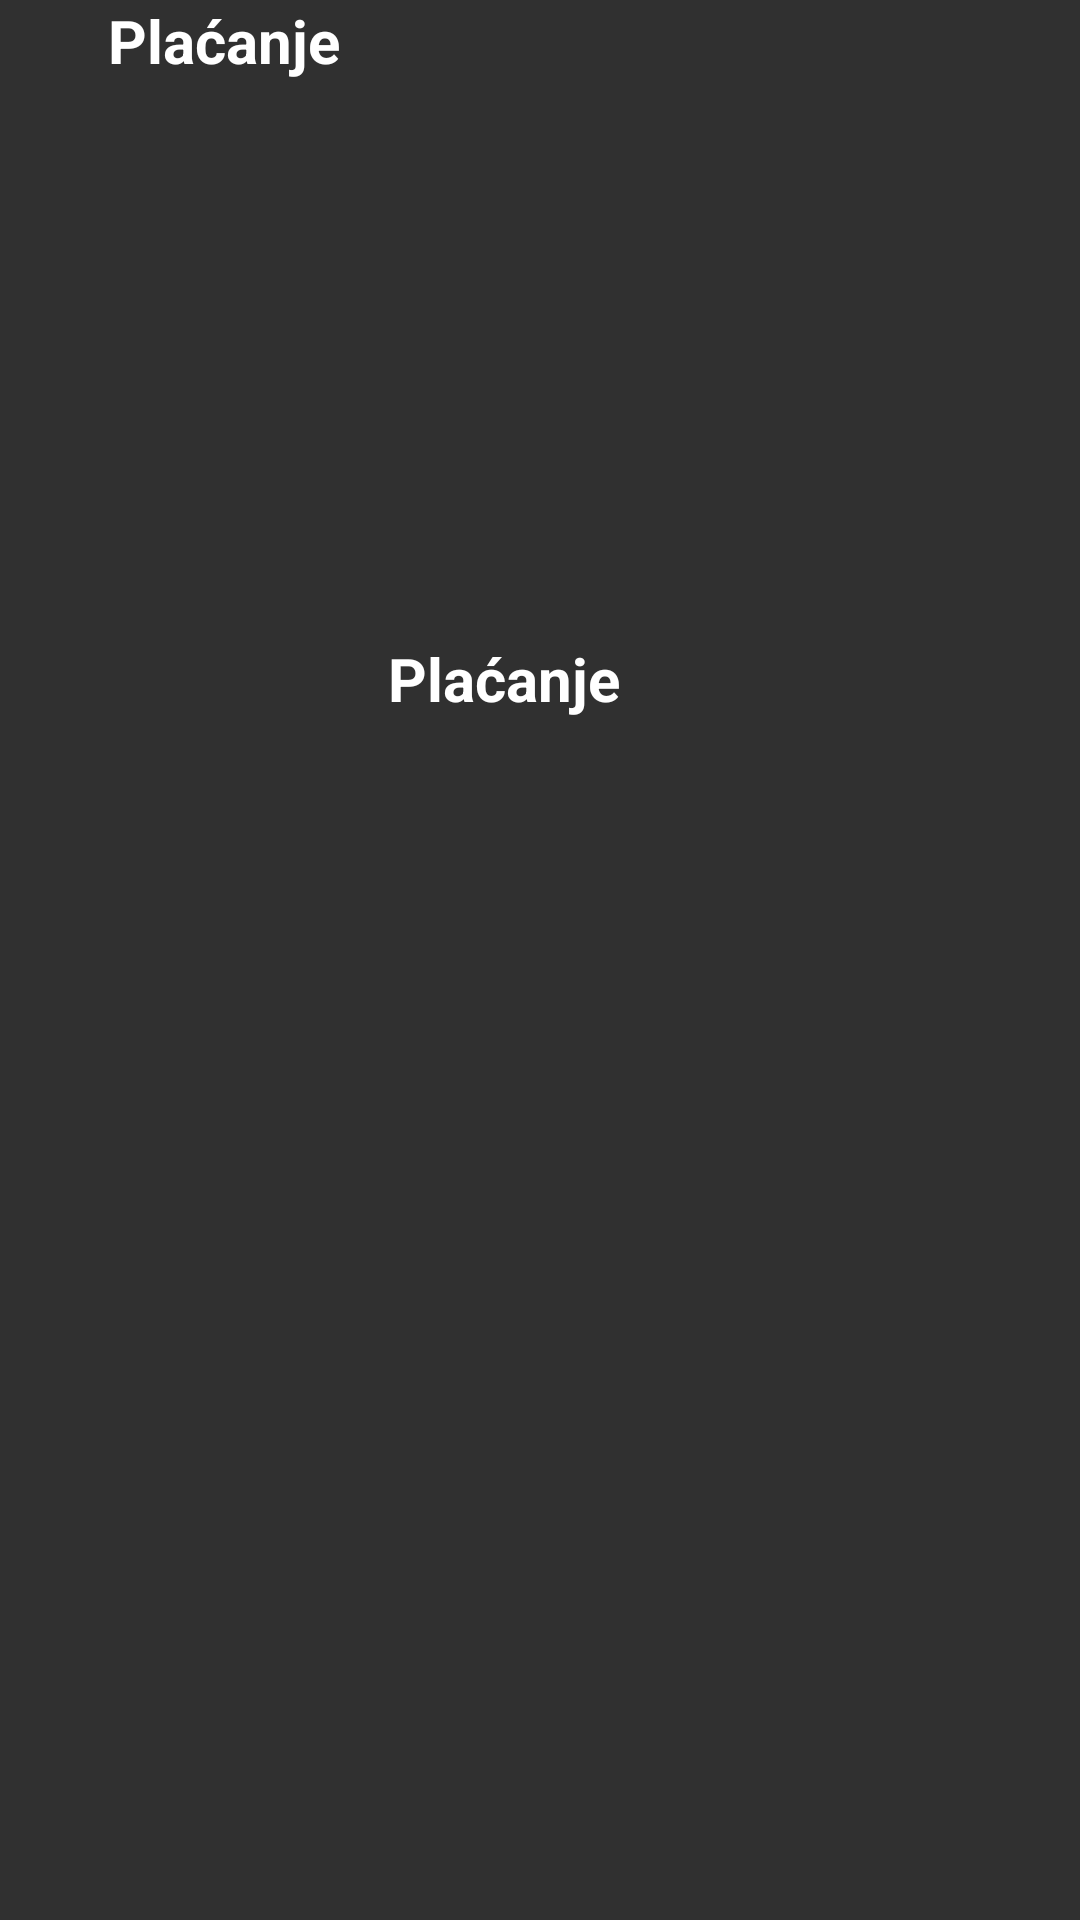

This screen was rendered from an Android layout file. Write that file and the resources it references.
<!-- AndroidManifest.xml: application theme Theme.DeCemo -->
<!-- res/layout/lokal_radno_vreme.xml -->
<?xml version="1.0" encoding="utf-8"?>
<androidx.constraintlayout.widget.ConstraintLayout
    xmlns:android="http://schemas.android.com/apk/res/android"
    xmlns:app="http://schemas.android.com/apk/res-auto"
    xmlns:tools="http://schemas.android.com/tools"
    android:id="@+id/epoxy_lokal_usluge"
    android:layout_marginVertical="10dp"
    android:layout_width="match_parent"
    android:layout_height="wrap_content"
    android:orientation="horizontal">

    <TextView
        android:id="@+id/statusRadnogVremena"
        android:layout_width="wrap_content"
        android:layout_height="wrap_content"
        android:layout_marginStart="16dp"
        android:text=""
        android:textColor="@color/white"
        android:textSize="20sp"
        android:textStyle="bold"
        app:layout_constraintBottom_toBottomOf="parent"
        app:layout_constraintStart_toStartOf="parent"
        app:layout_constraintTop_toTopOf="parent" />

    <TextView
        android:id="@+id/textDanRadnoVreme"
        android:layout_width="wrap_content"
        android:layout_height="wrap_content"
        android:layout_marginStart="20dp"
        android:text="Plaćanje"
        android:textColor="@color/white"
        android:textSize="20sp"
        android:textStyle="bold"
        app:layout_constraintBottom_toBottomOf="parent"
        app:layout_constraintStart_toEndOf="@+id/statusRadnogVremena"
        app:layout_constraintTop_toTopOf="parent"
        app:layout_constraintVertical_bias="0.0" />

    <TextView
        android:id="@+id/textRadnoVreme"
        android:layout_width="wrap_content"
        android:layout_height="wrap_content"
        android:text="Plaćanje"
        android:layout_marginStart="16dp"
        android:textColor="@color/white"
        android:textSize="20sp"
        android:textStyle="bold"
        app:layout_constraintBottom_toBottomOf="parent"
        app:layout_constraintStart_toEndOf="@+id/textDanRadnoVreme"
        app:layout_constraintTop_toTopOf="parent"
        app:layout_constraintVertical_bias="0.347" />

</androidx.constraintlayout.widget.ConstraintLayout>
<!-- resources referenced by this layout -->
<resources>
  <color name="white">#FFFFFFFF</color>
  <style name="Theme.DeCemo" parent="Theme.MaterialComponents.NoActionBar.Bridge">
          
          <item name="colorPrimary">@color/purple_500</item>
          <item name="colorPrimaryVariant">@color/purple_700</item>
          <item name="colorOnPrimary">@color/white</item>
          <item name="colorOnSurface">@color/white</item>
  
          
          <item name="colorSecondary">@color/teal_200</item>
          <item name="colorSecondaryVariant">@color/teal_700</item>
          <item name="colorOnSecondary">@color/black</item>
          
          <item name="android:statusBarColor" tools:targetApi="l">?attr/colorPrimaryVariant</item>
          
  
          <item name="materialCalendarStyle">@style/Widget.MaterialComponents.MaterialCalendar</item>
          <item name="materialCalendarFullscreenTheme">@style/ThemeOverlay.MaterialComponents.MaterialCalendar</item>
          <item name="materialCalendarTheme">@style/ThemeOverlay.MaterialComponents.MaterialCalendar</item>
      </style>
  <color name="purple_500">#FF6200EE</color>
  <color name="purple_700">#FF3700B3</color>
  <color name="teal_200">#FF03DAC5</color>
  <color name="teal_700">#FF018786</color>
  <color name="black">#FF000000</color>
</resources>
